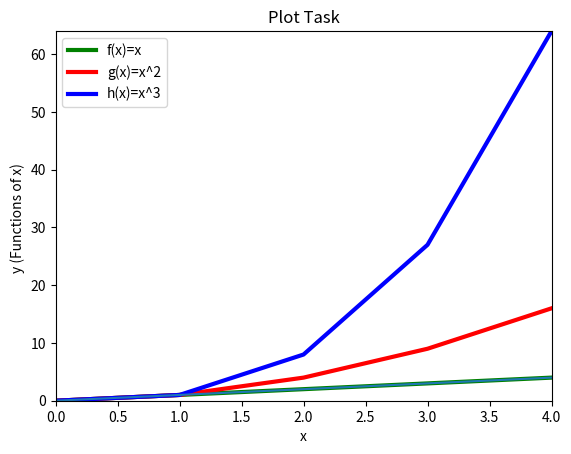

Write the Python code that produced this figure.
# The program displays a plot of the functions f(x)=x, g(x)=x^2 and h(x)=x^3 in the range [0, 4] on the one set of axes.
# Author: Kitty Kwan

# REF 1: Adding legends to plots 
# https://stackoverflow.com/questions/19125722/adding-a-legend-to-pyplot-in-matplotlib-in-the-simplest-manner-possible

# REF 2: Plotting in python
# https://swcarpentry.github.io/python-novice-gapminder/09-plotting/index.html

# REF 3 : Customize plots in python
# https://www.earthdatascience.org/courses/scientists-guide-to-plotting-data-in-python/plot-with-matplotlib/introduction-to-matplotlib-plots/customize-plot-colors-labels-matplotlib/

 
import matplotlib.pyplot as plt 
import numpy as np                                                    # import libraries


x =np.array(range(0,5))                                               # array0, 1, 2, 3, 4, same for all three functions

y1 = x                                                                # f(x)=x
y2 = x**2                                                             # g(x)=x^2
y3 = x**3                                                             # h(x)=x^3                                     

plt.plot(x,y1, label="f(x)=x", color='green', linewidth = 3)            # plots f(x)=x 
plt.plot(x,y2, label="g(x)=x^2", color='red', linewidth = 3)         # plots g(x)=x^2
plt.plot(x,y3, label="h(x)=x^3", color='blue', linewidth = 3)        # plots h(x)=x^3  

plt.legend(loc= "upper left")                                         # adding legend to plot
plt.title("Plot Task", color = 'black')                               # adding title to plot        
plt.xlabel("x", color ='black')                                       # labeling x axis                        
plt.ylabel("y (Functions of x) ", color = 'black')                    # labeling y axis     

plt.plot(range(5))
plt.xlim(0, 4)                                                        # x axis limit up to 4
plt.ylim(0, 64)                                                       # y axis limit up to 64 (4^3)

plt.show()                                                            # instruct matplotlib to show a figure
plt.savefig('plotTask.png')                                           # saving plot                        